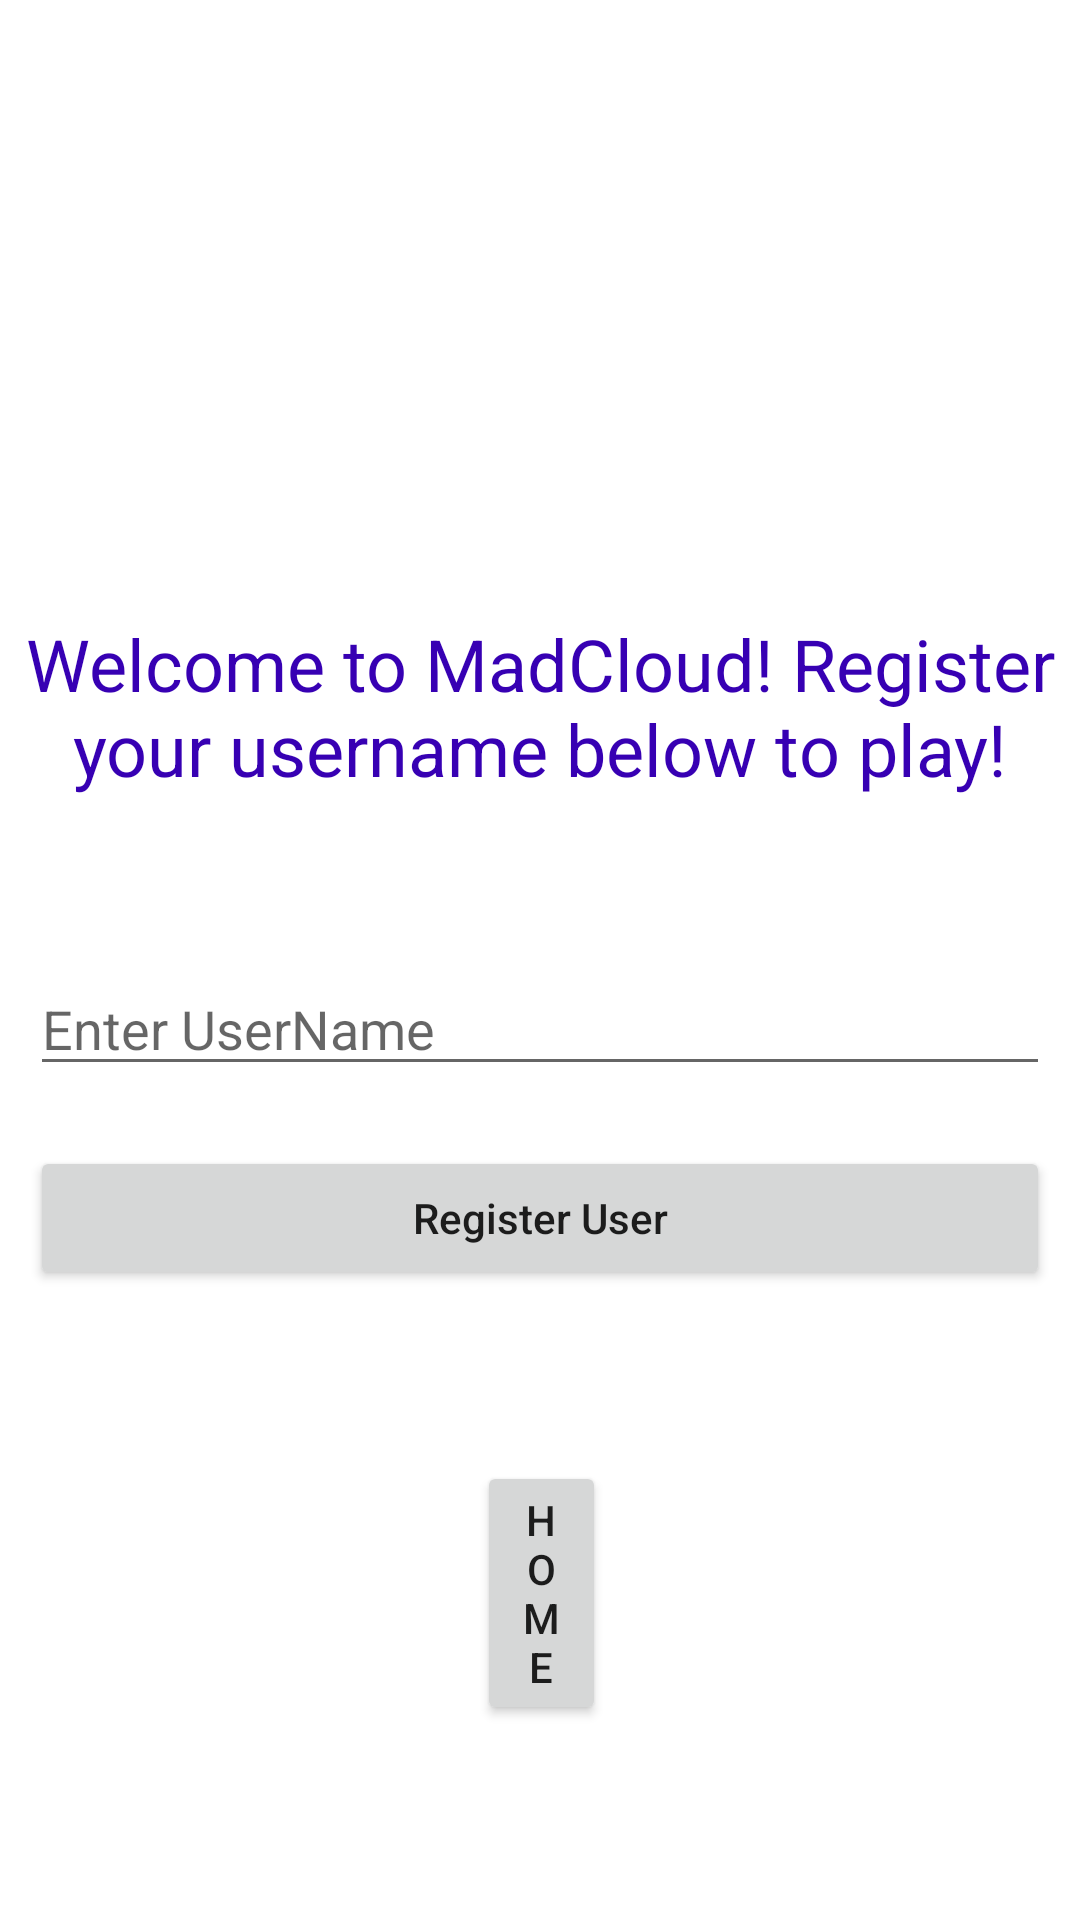

The Android layout XML behind this screen, and the referenced resources:
<!-- AndroidManifest.xml: application theme Theme.Madcloud -->
<!-- res/layout/activity_user_name.xml -->
<?xml version="1.0" encoding="utf-8"?>
<RelativeLayout
    xmlns:android="http://schemas.android.com/apk/res/android"
    xmlns:tools="http://schemas.android.com/tools"
    android:layout_width="match_parent"
    android:layout_height="match_parent"
    tools:context=".MainActivity">

    

    

    <TextView
        android:id="@+id/idTVHeader"
        android:layout_width="match_parent"
        android:layout_height="wrap_content"
        android:layout_alignParentTop="true"
        android:layout_marginTop="200dp"
        android:gravity="center_horizontal"
        android:padding="5dp"
        android:text="Welcome to MadCloud! Register your username below to play!"
        android:textAlignment="center"
        android:textColor="@color/purple_700"
        android:textSize="24sp" />

    <EditText
        android:id="@+id/idEdtUserName"
        android:layout_width="match_parent"
        android:layout_height="wrap_content"
        android:layout_below="@id/idTVHeader"
        android:layout_marginStart="10dp"
        android:layout_marginTop="50dp"
        android:layout_marginEnd="10dp"
        android:hint="Enter UserName"
        android:inputType="textEmailAddress" />

    

    
    <Button
        android:id="@+id/idBtnRegister"
        android:layout_width="match_parent"
        android:layout_height="wrap_content"
        android:layout_below="@id/idEdtUserName"
        android:layout_marginStart="10dp"
        android:layout_marginTop="20dp"
        android:layout_marginEnd="10dp"
        android:text="Register User"
        android:textAllCaps="false" />

    <Button
        android:id="@+id/UserHomeButton"
        android:layout_width="wrap_content"
        android:layout_height="wrap_content"
        android:layout_below="@+id/idBtnRegister"
        android:layout_alignParentStart="true"
        android:layout_alignParentEnd="true"
        android:layout_marginStart="159dp"
        android:layout_marginTop="57dp"
        android:layout_marginEnd="158dp"
        android:text="Home" />

</RelativeLayout>
<!-- resources referenced by this layout -->
<resources>
  <style name="Theme.Madcloud" parent="Theme.MaterialComponents.DayNight.NoActionBar">
          
  
              <item name="windowActionBar">false</item>
              <item name="windowNoTitle">true</item>
              <item name="android:windowFullscreen">true</item>
  
          <item name="colorPrimary">@color/purple_500</item>
          <item name="colorPrimaryVariant">@color/purple_700</item>
          <item name="colorOnPrimary">@color/white</item>
          
          <item name="colorSecondary">@color/teal_200</item>
          <item name="colorSecondaryVariant">@color/teal_700</item>
          <item name="colorOnSecondary">@color/black</item>
          
          <item name="android:statusBarColor">?attr/colorPrimaryVariant</item>
          
      </style>
  <!-- not gathered from this repository: default colours our renderer supplied (Android Studio template values) -->
  <color name="purple_500">#FF6200EE</color>
  <color name="purple_700">#FF3700B3</color>
  <color name="teal_200">#FF03DAC5</color>
  <color name="teal_700">#FF018786</color>
  <color name="black">#FF000000</color>
  <color name="white">#FFFFFFFF</color>
</resources>
